Run: headless pygame with SDL's dummy video driver; simulated clock (each Clock.tick advances the game by its frame time, no real sleeping); random seed 0; keys injected as events and as key.get_pressed() state; no mouse input.
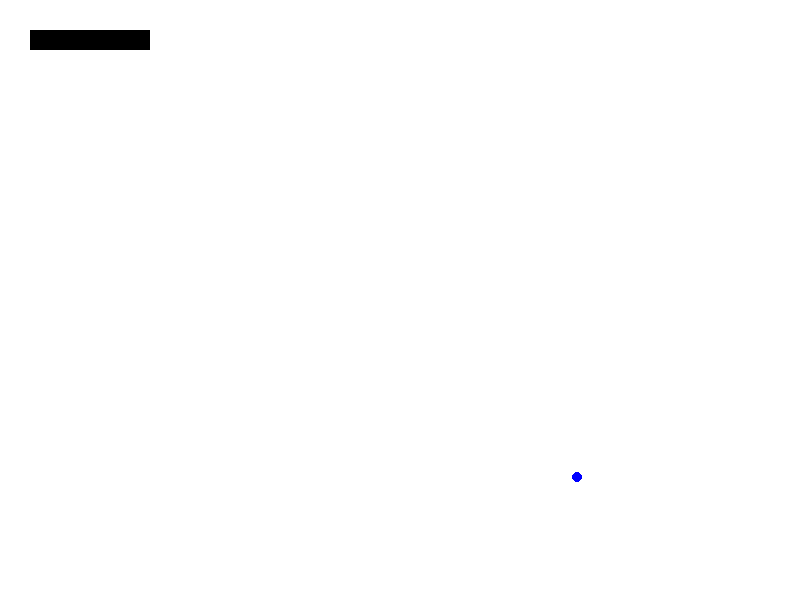
Frame 1 of 4 · flips 1–60 · no input
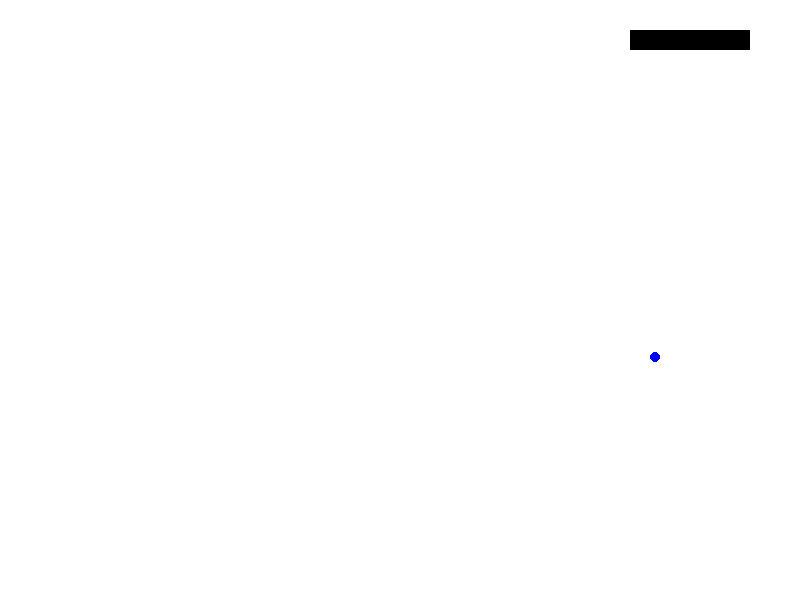
Frame 2 of 4 · flips 61–180 · tapped SPACE, RETURN · held RIGHT (→), D
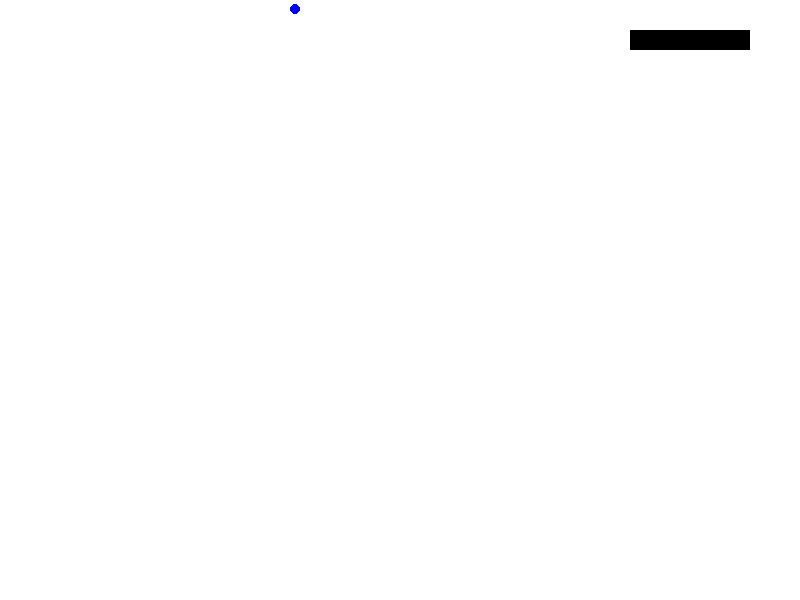
Frame 3 of 4 · flips 181–300 · held DOWN (↓), S
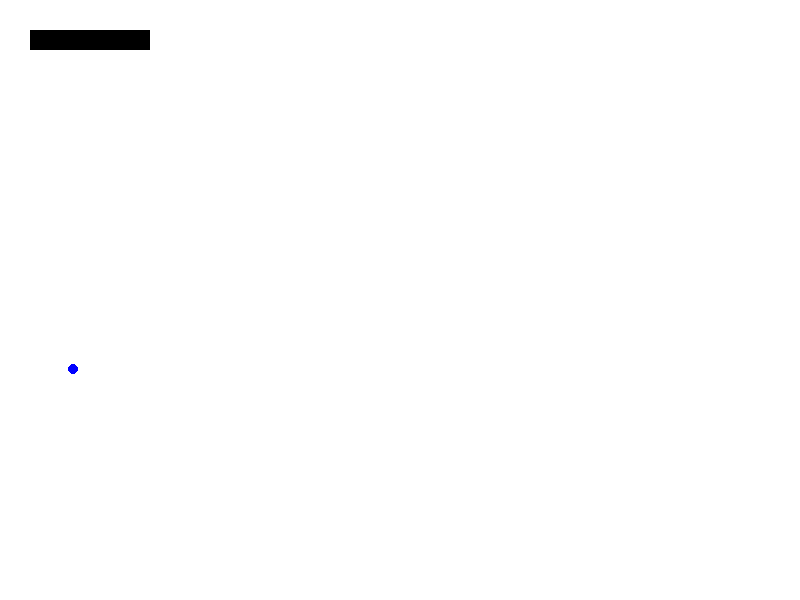
Frame 4 of 4 · flips 301–420 · held LEFT (←), A, UP (↑), W

The pygame program that drew these frames:

import pygame
import sys

pygame.init()

WIDTH, HEIGHT = 800, 600
screen = pygame.display.set_mode((WIDTH,HEIGHT))

WHITE = (255,255,255)
BLACK = (0,0,0)

def draw_rectangle_grid(repeat, distance):
    x = 30
    y = 30
    wide = 80
    long = 80
    while repeat > 0:
        pygame.draw.rect(screen,BLACK,(x,y,wide,long))
        repeat -= 1
        x += wide + distance
        if WIDTH - x <= distance:
            y += long + distance
            x = 30

class Brectangle:
   def __init__(self,color,x,y,width,height):
      self.color = color
      self.x = x
      self.y = y
      self.width = width
      self.height = height
  
   def draw(self,screen):
      pygame.draw.rect(screen,self.color,(self.x,self.y,self.width,self.height))


class Paddle(Brectangle):
   #
   #
   #
   pass

class Block(Brectangle):
   #
   #
   #
   pass


class Ball:
    def __init__(self):
        self.x = WIDTH / 2
        self.y = HEIGHT / 2
        self.velx = 3
        self.vely = 3

    def draw(self, screen):
        pygame.draw.circle(screen, (0,0,255), (self.x,self.y), 5)

    def collides_rectangle(self, rectangle):
      if ((rectangle.x+rectangle.width) >= (self.x-5)) and ((rectangle.x) <= (self.x+5)) and ((rectangle.y+rectangle.height) >= (self.y-5)) and (rectangle.y) <= ((self.y+5)):
        return True
      else:
        return False
      
    def bounce_rectangle(self, rectangle):
       if self.collides_rectangle(rectangle):
        if self.x > rectangle.width + rectangle.x:
          self.velx = -self.velx
          self.x = rectangle.width + rectangle.x + 5
        elif self.x < rectangle.x:
          self.velx = -self.velx
          self.x = rectangle.x - 5
        if self.y > rectangle.height + rectangle.y:
          self.vely = -self.vely
          self.y = rectangle.y + rectangle.height + 5
        elif self.y < rectangle.y:
          self.vely = -self.vely
          self.y = rectangle.y - 5

    def update(self):
        self.x += self.velx
        self.y += self.vely
        if self.y >= HEIGHT - 5:
          self.vely = -self.vely
        elif self.y <= 5:
          self.vely = -self.vely
        elif self.x >= WIDTH - 5:
          self.velx = -self.velx
        elif self.x <= 5:
          self.velx = -self.velx


playerBall = Ball()
testRect = Brectangle(BLACK,30,30,120,20)

running = True
while running:
    for event in pygame.event.get():
        if event.type == pygame.QUIT:
            running = False
    
    screen.fill(WHITE)

    #draw_rectangle_grid(20,50)

    keys = pygame.key.get_pressed()
    if keys[pygame.K_LEFT] and testRect.x > 0:
       testRect.x -= 5
    if keys[pygame.K_RIGHT] and testRect.x < WIDTH - 120:
       testRect.x += 5

    playerBall.draw(screen)
    playerBall.update()

    testRect.draw(screen)
    playerBall.bounce_rectangle(testRect)


    pygame.display.flip()
    pygame.time.Clock().tick(60)
  
pygame.quit()
sys.exit()
